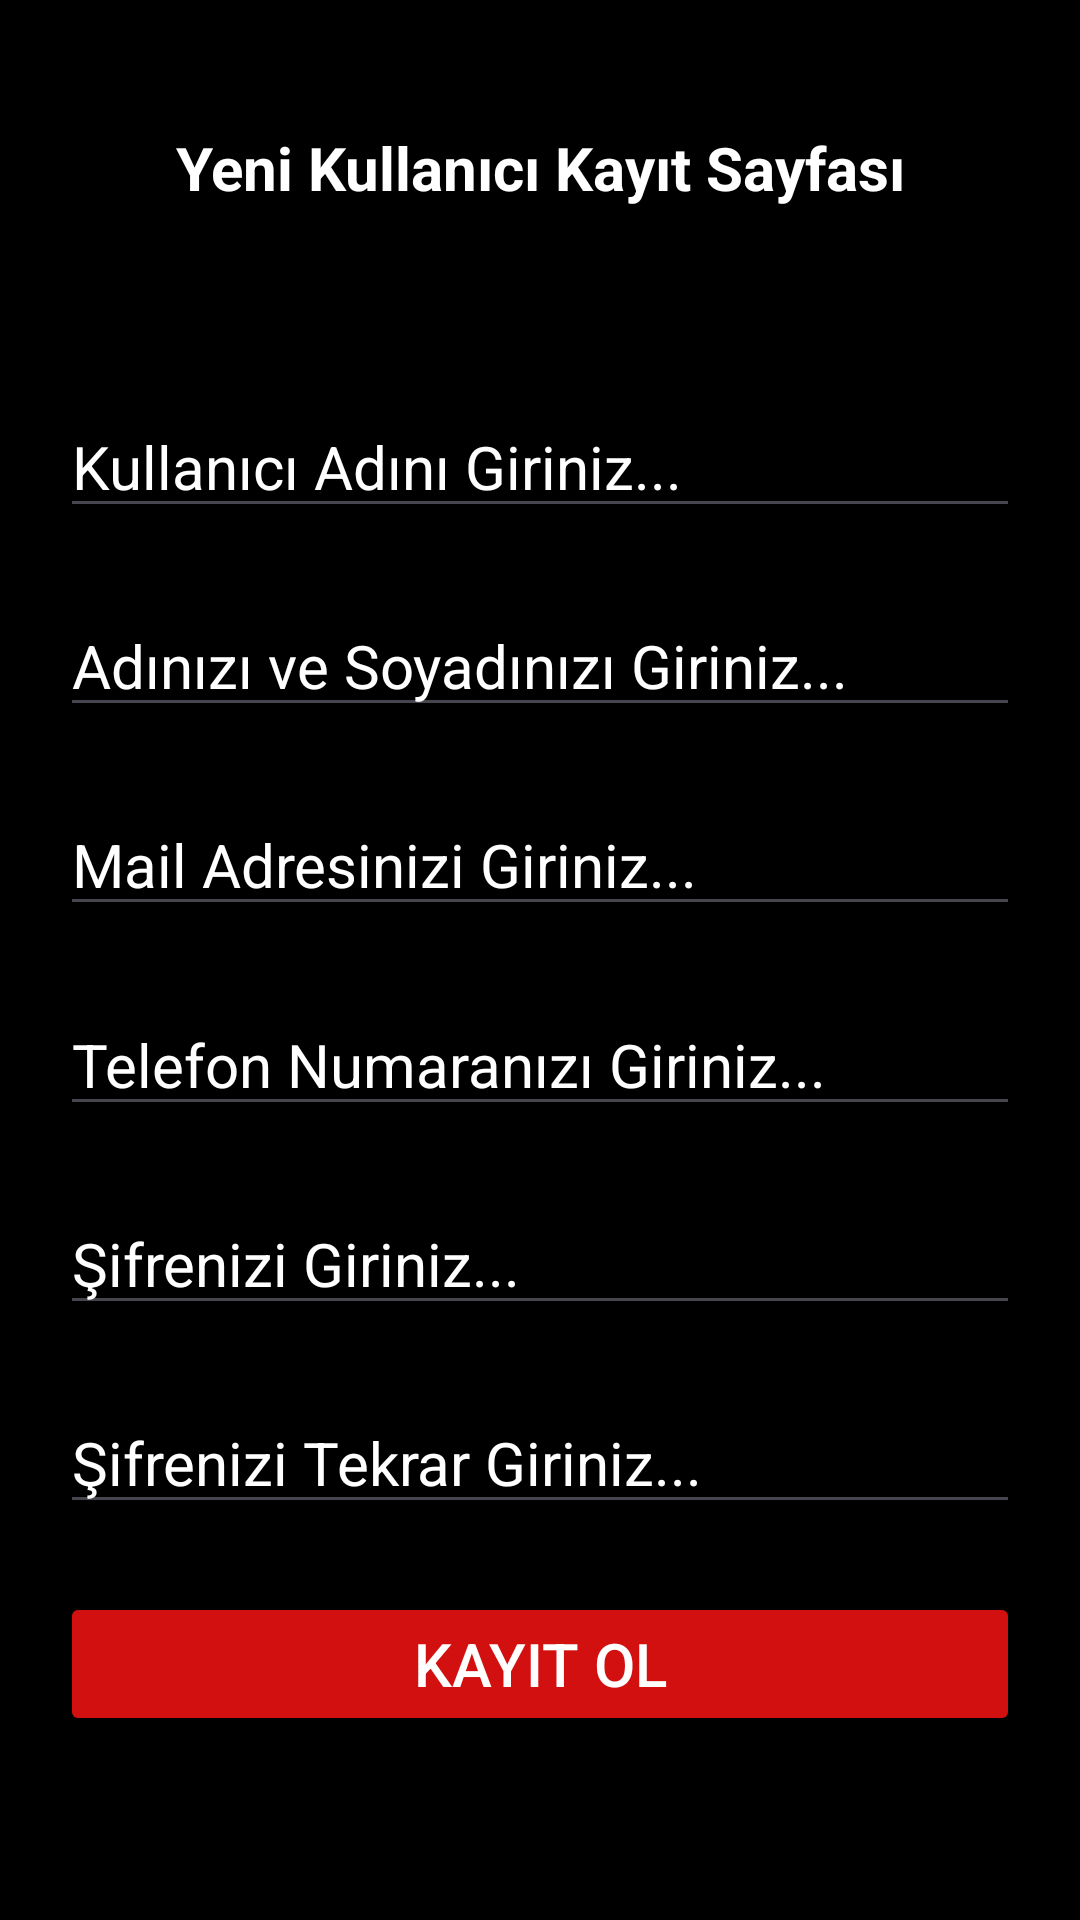

Here is an Android app screen rendered from its layout file. Give the layout XML and the strings, colors and styles it references.
<!-- AndroidManifest.xml: application theme Theme.MobilFilmOneriUygulamasi -->
<!-- res/layout/activity_yeni_kullanici.xml -->
<?xml version="1.0" encoding="utf-8"?>
<androidx.constraintlayout.widget.ConstraintLayout xmlns:android="http://schemas.android.com/apk/res/android"
    xmlns:app="http://schemas.android.com/apk/res-auto"
    xmlns:tools="http://schemas.android.com/tools"
    android:layout_width="match_parent"
    android:layout_height="match_parent"
    android:background="#000000"
    tools:context=".YeniKullaniciActivity">

    <TextView
        android:id="@+id/textView2"
        android:layout_width="0dp"
        android:layout_height="wrap_content"
        android:layout_marginStart="20dp"
        android:layout_marginTop="40dp"
        android:layout_marginEnd="20dp"
        android:text="Yeni Kullanıcı Kayıt Sayfası"
        android:textAlignment="center"
        android:textColor="@color/white"
        android:textSize="20dp"
        android:textStyle="bold"
        app:layout_constraintBottom_toTopOf="@+id/etKullaniciAdiKayit"
        app:layout_constraintEnd_toEndOf="parent"
        app:layout_constraintStart_toStartOf="parent"
        app:layout_constraintTop_toTopOf="parent" />

    <EditText
        android:id="@+id/etAdSoyadKayit"
        android:layout_width="0dp"
        android:layout_height="wrap_content"
        android:layout_marginTop="20dp"
        android:ems="10"
        android:hint="Adınızı ve Soyadınızı Giriniz..."
        android:inputType="text"
        android:maxLength="100"
        android:textColor="@color/white"
        android:textColorHint="@color/white"
        android:textSize="20sp"
        app:layout_constraintBottom_toTopOf="@+id/etMailKayit"
        app:layout_constraintEnd_toEndOf="@+id/etKullaniciAdiKayit"
        app:layout_constraintStart_toStartOf="@+id/etKullaniciAdiKayit"
        app:layout_constraintTop_toBottomOf="@+id/etKullaniciAdiKayit" />

    <EditText
        android:id="@+id/etSifreTekrarKayit"
        android:layout_width="0dp"
        android:layout_height="wrap_content"
        android:layout_marginTop="20dp"
        android:ems="10"
        android:hint="Şifrenizi Tekrar Giriniz..."
        android:inputType="text"
        android:maxLength="50"
        android:password="true"
        android:textColor="@color/white"
        android:textColorHint="@color/white"
        android:textSize="20sp"
        app:layout_constraintBottom_toTopOf="@+id/btnKayitOl"
        app:layout_constraintEnd_toEndOf="@+id/etSifreKayit"
        app:layout_constraintStart_toStartOf="@+id/etSifreKayit"
        app:layout_constraintTop_toBottomOf="@+id/etSifreKayit" />

    <EditText
        android:id="@+id/etTelefonKayit"
        android:layout_width="0dp"
        android:layout_height="wrap_content"
        android:layout_marginTop="20dp"
        android:ems="10"
        android:hint="Telefon Numaranızı Giriniz..."
        android:inputType="phone"
        android:maxLength="11"
        android:textColor="@color/white"
        android:textColorHint="@color/white"
        android:textSize="20dp"
        app:layout_constraintBottom_toTopOf="@+id/etSifreKayit"
        app:layout_constraintEnd_toEndOf="@+id/etMailKayit"
        app:layout_constraintStart_toStartOf="@+id/etMailKayit"
        app:layout_constraintTop_toBottomOf="@+id/etMailKayit" />

    <EditText
        android:id="@+id/etMailKayit"
        android:layout_width="0dp"
        android:layout_height="wrap_content"
        android:layout_marginTop="20dp"
        android:ems="10"
        android:hint="Mail Adresinizi Giriniz..."
        android:inputType="textEmailAddress"
        android:maxLength="100"
        android:textColor="@color/white"
        android:textColorHint="@color/white"
        android:textSize="20dp"
        app:layout_constraintBottom_toTopOf="@+id/etTelefonKayit"
        app:layout_constraintEnd_toEndOf="@+id/etAdSoyadKayit"
        app:layout_constraintStart_toStartOf="@+id/etAdSoyadKayit"
        app:layout_constraintTop_toBottomOf="@+id/etAdSoyadKayit" />

    <EditText
        android:id="@+id/etSifreKayit"
        android:layout_width="0dp"
        android:layout_height="wrap_content"
        android:layout_marginTop="20dp"
        android:ems="10"
        android:hint="Şifrenizi Giriniz..."
        android:inputType="text"
        android:maxLength="50"
        android:password="true"
        android:textColor="@color/white"
        android:textColorHint="@color/white"
        android:textSize="20dp"
        app:layout_constraintBottom_toTopOf="@+id/etSifreTekrarKayit"
        app:layout_constraintEnd_toEndOf="@+id/etTelefonKayit"
        app:layout_constraintStart_toStartOf="@+id/etTelefonKayit"
        app:layout_constraintTop_toBottomOf="@+id/etTelefonKayit" />

    <EditText
        android:id="@+id/etKullaniciAdiKayit"
        android:layout_width="0dp"
        android:layout_height="wrap_content"
        android:layout_marginStart="20dp"
        android:layout_marginTop="60dp"
        android:layout_marginEnd="20dp"
        android:ems="10"
        android:hint="Kullanıcı Adını Giriniz..."
        android:inputType="text"
        android:maxLength="50"
        android:textColor="@color/white"
        android:textColorHint="@color/white"
        android:textSize="20sp"
        app:layout_constraintBottom_toTopOf="@+id/etAdSoyadKayit"
        app:layout_constraintEnd_toEndOf="parent"
        app:layout_constraintStart_toStartOf="parent"
        app:layout_constraintTop_toBottomOf="@+id/textView2" />

    <Button
        android:id="@+id/btnKayitOl"
        android:layout_width="0dp"
        android:layout_height="wrap_content"
        android:layout_marginTop="20dp"
        android:layout_marginBottom="59dp"
        android:backgroundTint="#D31010"
        android:text="Kayıt Ol"
        android:textColor="@color/white"
        android:textColorHighlight="#D31010"
        android:textColorHint="#D31010"
        android:textColorLink="#D31010"
        android:textSize="20dp"
        app:layout_constraintBottom_toBottomOf="parent"
        app:layout_constraintEnd_toEndOf="@+id/etSifreTekrarKayit"
        app:layout_constraintStart_toStartOf="@+id/etSifreTekrarKayit"
        app:layout_constraintTop_toBottomOf="@+id/etSifreTekrarKayit" />

</androidx.constraintlayout.widget.ConstraintLayout>
<!-- resources referenced by this layout -->
<resources>
  <color name="white">#FFFFFFFF</color>
  <style name="Theme.MobilFilmOneriUygulamasi" parent="Base.Theme.MobilFilmOneriUygulamasi" />
  <style name="Base.Theme.MobilFilmOneriUygulamasi" parent="Theme.Material3.DayNight.NoActionBar">
          <item name="colorPrimary">#D31010</item>
          <item name="drawerArrowStyle">@style/CustomDrawerArrowToggle</item>
      </style>
  <style name="CustomDrawerArrowToggle" parent="Widget.AppCompat.DrawerArrowToggle">
          <item name="itemShapeFillColor">@color/cardview_light_background</item>
      </style>
</resources>
